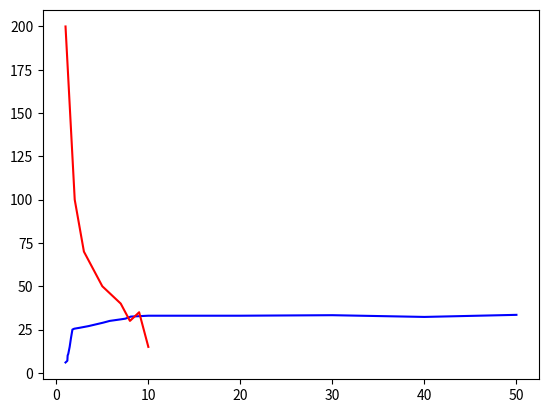

This chart was generated by the following Python code:
# -*- coding: utf-8 -*-
"""
Created on Sat Feb 23 00:09:09 2019

[redacted]
"""

import  matplotlib.pyplot  as plt
X=[1, 1.2, 1.23, 1.3, 1.45, 1.59, 1.75, 1.95, 2.5, 3, 3.5, 5.1, 5.8, 6.6, 7, 7.5, 8.1, 10, 15, 20, 30, 40, 50]
y=[6, 7, 10, 11, 15, 20, 25, 25.5, 26, 26.5, 27, 29, 30, 30.6, 30.9, 31.3, 32.5, 33, 33, 33, 33.3, 32.3, 33.5]
plt.plot(X, y, color = 'blue')
plt.show()
X=[1, 2, 3, 4, 5, 6, 7, 8, 9, 10]
y=[200, 100, 70, 60, 50, 45, 40, 30, 35, 15]
dx=[y[i]-y[i-1] for i in range(1,len(y))]
dy=[y[i]-y[i-1] for i in range(1,len(y))]
plt.plot(X, y, color = 'red')

plt.show()